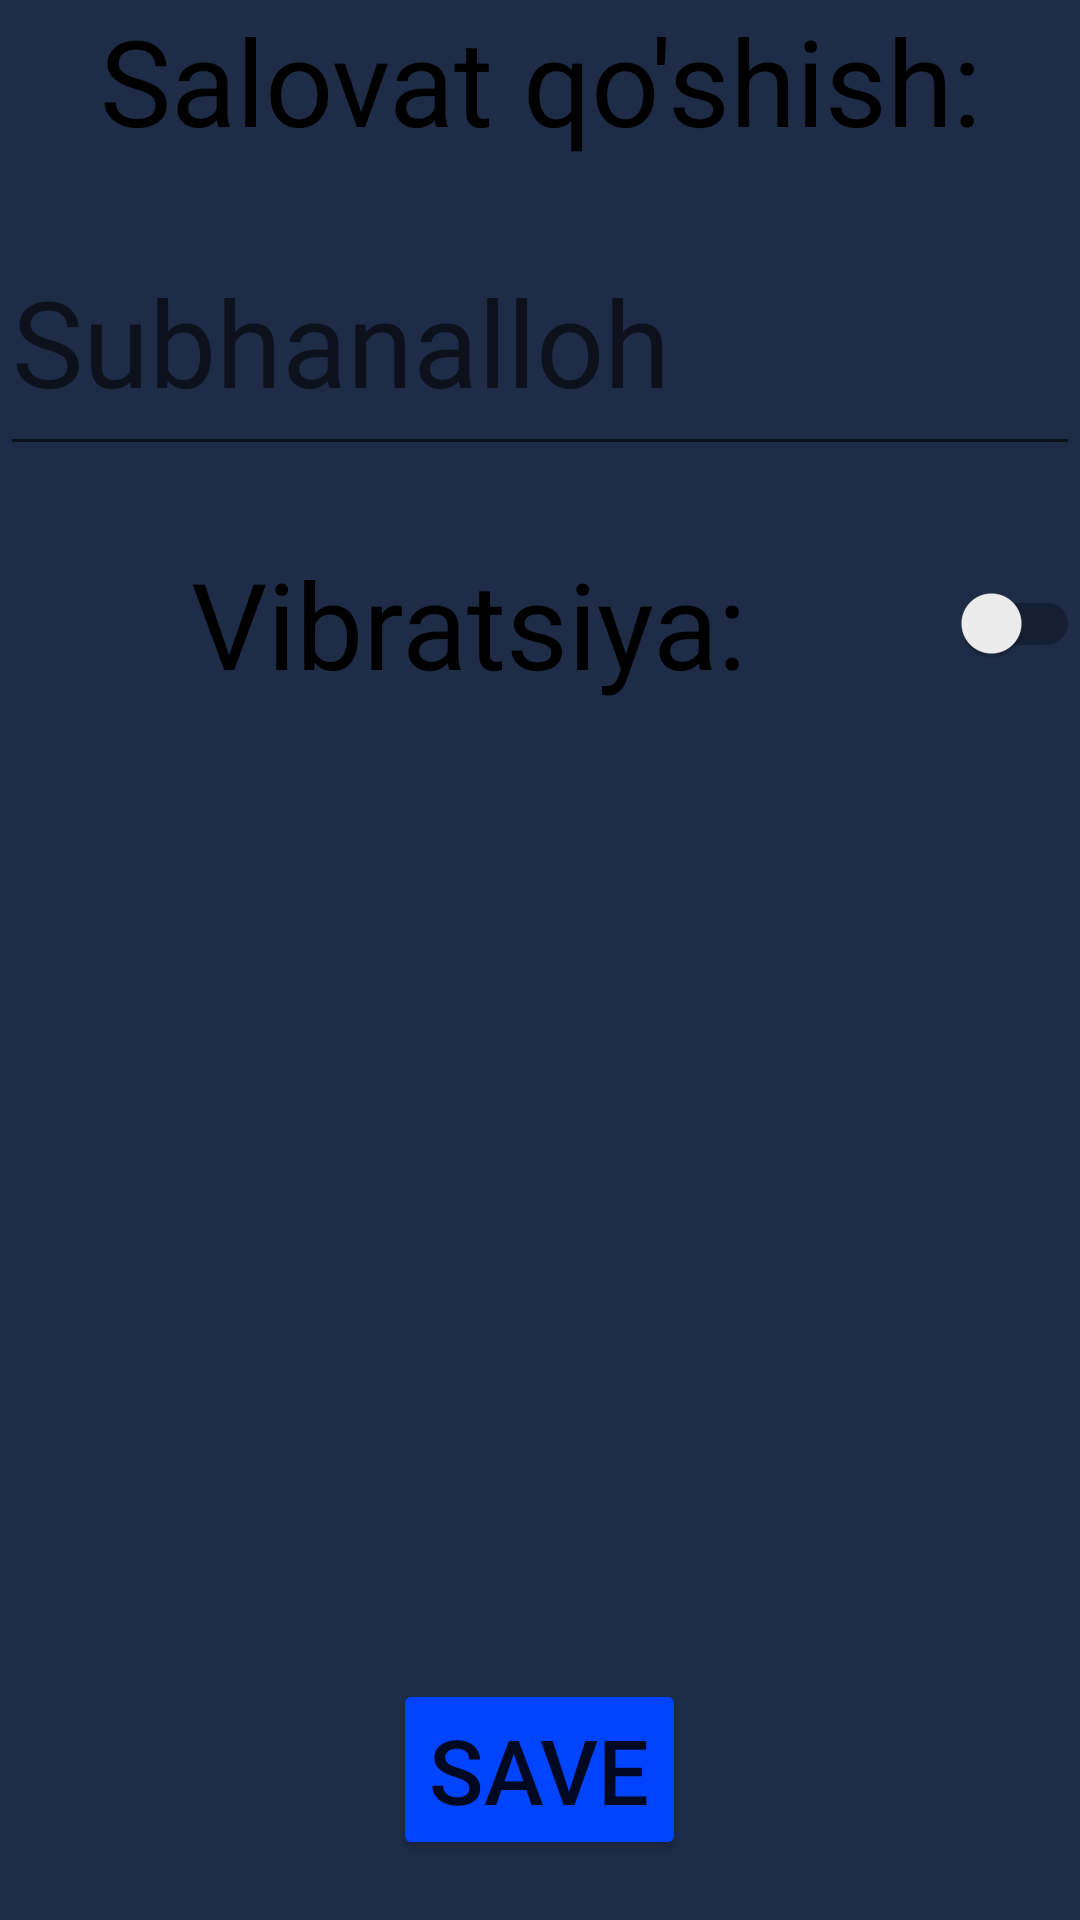

Android layout source for this screen:
<!-- AndroidManifest.xml: application theme Theme.My_Tasbeh -->
<!-- res/layout/activity_main3.xml -->
<?xml version="1.0" encoding="utf-8"?>
<LinearLayout xmlns:android="http://schemas.android.com/apk/res/android"
    xmlns:app="http://schemas.android.com/apk/res-auto"
    xmlns:tools="http://schemas.android.com/tools"
    android:layout_width="match_parent"
    android:layout_height="match_parent"
    android:background="#1E2C47"
    android:orientation="vertical"
    tools:context=".MainActivity3">

    <LinearLayout
        android:layout_width="match_parent"
        android:layout_height="wrap_content"
        android:layout_weight="0.1"
        android:orientation="vertical"
        android:paddingBottom="10dp">

        <TextView
            android:layout_width="match_parent"
            android:layout_height="wrap_content"
            android:layout_weight="1"
            android:gravity="center|top"
            android:text="Salovat qo'shish:"
            android:textColor="@color/black"
            android:textSize="40sp" />

        <EditText
            android:id="@+id/edt_salovat"
            android:layout_width="match_parent"
            android:layout_height="wrap_content"
            android:layout_weight="1"
            android:hint="Subhanalloh"
            android:textSize="40sp" />

    </LinearLayout>

    <LinearLayout
        android:layout_width="match_parent"
        android:layout_height="wrap_content"
        android:layout_weight="0.1"
        android:orientation="horizontal">

        <TextView
            android:layout_width="0dp"
            android:layout_height="wrap_content"
            android:layout_gravity="center"
            android:layout_weight="1"
            android:gravity="center"
            android:text="Vibratsiya:"
            android:textColor="@color/black"
            android:textSize="40sp"
            tools:ignore="NestedWeights" />

        <androidx.appcompat.widget.SwitchCompat
            android:id="@+id/vibratsiya"
            android:layout_width="wrap_content"
            android:layout_height="wrap_content"
            android:layout_gravity="end|center"
            android:backgroundTint="@color/black" />

    </LinearLayout>

    <LinearLayout
        android:layout_width="match_parent"
        android:layout_height="wrap_content"
        android:gravity="center|bottom"
        android:layout_weight="1">

        <Button
            android:id="@+id/save"
            android:layout_width="wrap_content"
            android:layout_height="wrap_content"
            android:backgroundTint="#0044FF"
            android:text="Save"
            android:layout_marginBottom="10dp"
            android:textSize="30sp" />

    </LinearLayout>

</LinearLayout>
<!-- resources referenced by this layout -->
<resources>
  <style name="Theme.My_Tasbeh" parent="Theme.MaterialComponents.DayNight.NoActionBar">
          
          <item name="colorPrimary">@color/purple_500</item>
          <item name="colorPrimaryVariant">@color/purple_700</item>
          <item name="colorOnPrimary">@color/white</item>
          
          <item name="colorSecondary">@color/teal_200</item>
          <item name="colorSecondaryVariant">@color/teal_700</item>
          <item name="colorOnSecondary">@color/black</item>
          
          <item name="android:statusBarColor" tools:targetApi="l">?attr/colorPrimaryVariant</item>
          
      </style>
  <!-- not gathered from this repository: default colours our renderer supplied (Android Studio template values) -->
  <color name="purple_500">#FF6200EE</color>
  <color name="purple_700">#FF3700B3</color>
  <color name="teal_200">#FF03DAC5</color>
  <color name="teal_700">#FF018786</color>
  <color name="black">#FF000000</color>
  <color name="white">#FFFFFFFF</color>
</resources>
